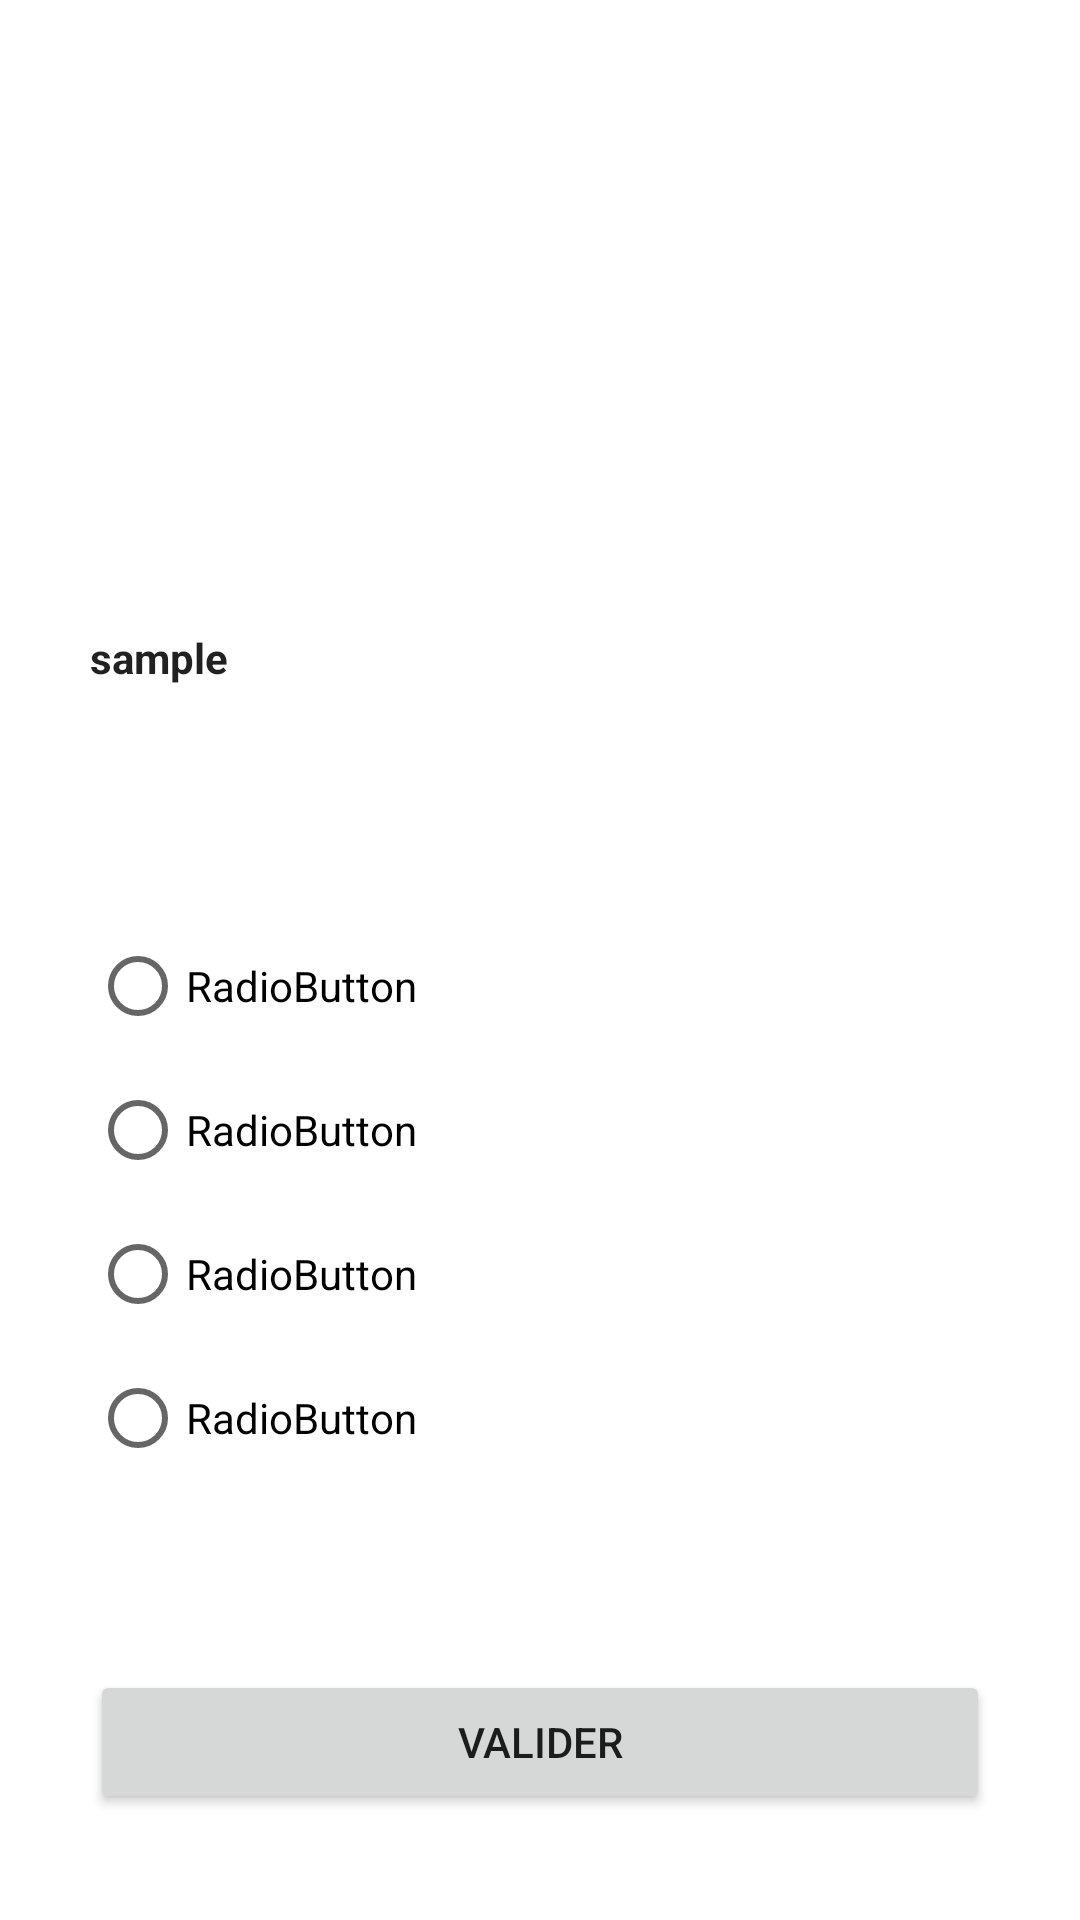

Android layout source for this screen:
<!-- AndroidManifest.xml: application theme Theme.HelloYou -->
<!-- res/layout/activity_quiz2.xml -->
<?xml version="1.0" encoding="utf-8"?>
<androidx.constraintlayout.widget.ConstraintLayout xmlns:android="http://schemas.android.com/apk/res/android"
    xmlns:app="http://schemas.android.com/apk/res-auto"
    xmlns:tools="http://schemas.android.com/tools"
    android:layout_width="match_parent"
    android:layout_height="match_parent">

    <LinearLayout
        android:layout_width="300dp"
        android:layout_height="650dp"
        android:layout_marginStart="32dp"
        android:layout_marginLeft="32dp"
        android:layout_marginTop="30dp"
        android:layout_marginEnd="32dp"
        android:layout_marginRight="32dp"
        android:layout_marginBottom="1dp"
        android:orientation="vertical"
        app:layout_constraintBottom_toBottomOf="parent"
        app:layout_constraintEnd_toEndOf="parent"
        app:layout_constraintStart_toStartOf="parent"
        app:layout_constraintTop_toTopOf="parent">

        <ImageView
            android:id="@+id/imageView2"
            android:layout_width="match_parent"
            android:layout_height="200dp"
            tools:srcCompat="@tools:sample/avatars" />

        <TextView
            android:id="@+id/textView_question"
            android:layout_width="match_parent"
            android:layout_height="95dp"
            android:text="sample"
            android:textAppearance="@style/TextAppearance.AppCompat.Body1"
            android:textStyle="bold" />

        <RadioGroup
            android:id="@+id/radioGroup"
            android:layout_width="match_parent"
            android:layout_height="252dp">

            <RadioButton
                android:id="@+id/radio_answer1"
                android:layout_width="match_parent"
                android:layout_height="wrap_content"
                android:text="RadioButton" />

            <RadioButton
                android:id="@+id/radio_answer2"
                android:layout_width="match_parent"
                android:layout_height="wrap_content"
                android:clickable="true"
                android:text="RadioButton" />

            <RadioButton
                android:id="@+id/radio_answer3"
                android:layout_width="match_parent"
                android:layout_height="wrap_content"
                android:text="RadioButton" />

            <RadioButton
                android:id="@+id/radio_answer4"
                android:layout_width="match_parent"
                android:layout_height="wrap_content"
                android:text="RadioButton" />
        </RadioGroup>

        <LinearLayout
            android:layout_width="match_parent"
            android:layout_height="match_parent"
            android:orientation="horizontal">

            <Space
                android:layout_width="wrap_content"
                android:layout_height="wrap_content"
                android:layout_weight="1" />

            <Button
                android:id="@+id/button"
                android:layout_width="match_parent"
                android:layout_height="wrap_content"
                android:onClick="onClickAnswer"
                android:text="Valider" />

            <Space
                android:layout_width="wrap_content"
                android:layout_height="wrap_content"
                android:layout_weight="1" />
        </LinearLayout>

    </LinearLayout>

</androidx.constraintlayout.widget.ConstraintLayout>
<!-- resources referenced by this layout -->
<resources>
  <style name="Theme.HelloYou" parent="Theme.MaterialComponents.DayNight.DarkActionBar">
          
          <item name="colorPrimary">@color/purple_500</item>
          <item name="colorPrimaryVariant">@color/purple_700</item>
          <item name="colorOnPrimary">@color/white</item>
          
          <item name="colorSecondary">@color/teal_200</item>
          <item name="colorSecondaryVariant">@color/teal_700</item>
          <item name="colorOnSecondary">@color/black</item>
          
          
          <item name="android:statusBarColor" tools:targetApi="l">@color/pale_blue</item>
      </style>
  <color name="purple_500">#FF6200EE</color>
  <color name="purple_700">#FF3700B3</color>
  <color name="white">#FFFFFFFF</color>
  <color name="teal_200">#FF03DAC5</color>
  <color name="teal_700">#FF018786</color>
  <color name="black">#FF000000</color>
  <color name="pale_blue">#2F99AE</color>
</resources>
